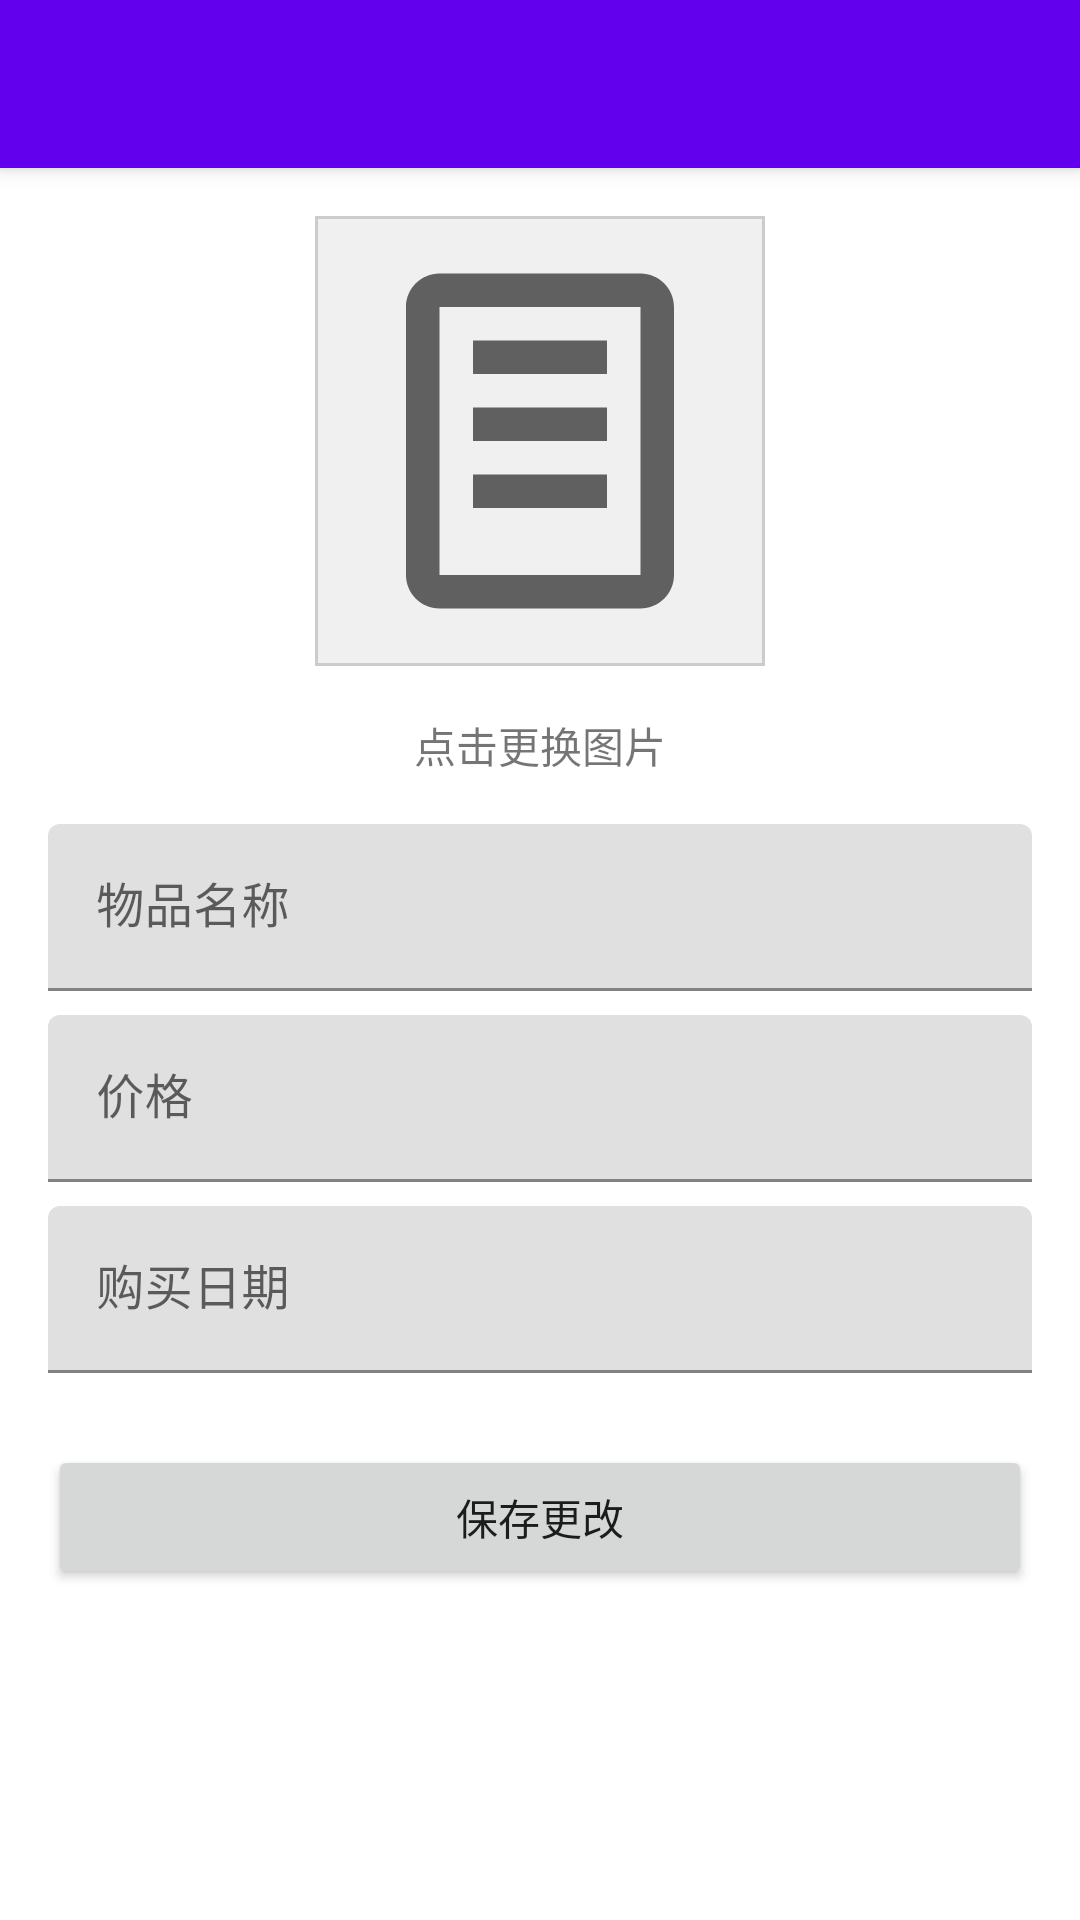

This screen was rendered from an Android layout file. Write that file and the resources it references.
<!-- AndroidManifest.xml: application theme Theme.ItemTracker -->
<!-- res/layout/activity_edit_item.xml -->
<?xml version="1.0" encoding="utf-8"?>
<LinearLayout xmlns:android="http://schemas.android.com/apk/res/android"
    xmlns:app="http://schemas.android.com/apk/res-auto"
    android:layout_width="match_parent"
    android:layout_height="match_parent"
    android:orientation="vertical">

    <androidx.appcompat.widget.Toolbar
        android:id="@+id/toolbar"
        android:layout_width="match_parent"
        android:layout_height="?attr/actionBarSize"
        android:background="?attr/colorPrimary"
        android:elevation="4dp"
        android:theme="@style/ThemeOverlay.AppCompat.Dark.ActionBar"
        app:popupTheme="@style/ThemeOverlay.AppCompat.Light" />

    <ScrollView
        android:layout_width="match_parent"
        android:layout_height="match_parent">

        <LinearLayout
            android:layout_width="match_parent"
            android:layout_height="wrap_content"
            android:orientation="vertical"
            android:padding="16dp">

            <ImageView
                android:id="@+id/iv_item_image"
                android:layout_width="150dp"
                android:layout_height="150dp"
                android:layout_gravity="center_horizontal"
                android:layout_marginBottom="16dp"
                android:background="@drawable/image_border"
                android:scaleType="centerCrop"
                android:src="@drawable/ic_default_item" />

            <TextView
                android:layout_width="wrap_content"
                android:layout_height="wrap_content"
                android:layout_gravity="center_horizontal"
                android:text="点击更换图片"
                android:textSize="14sp" />

            <com.google.android.material.textfield.TextInputLayout
                android:layout_width="match_parent"
                android:layout_height="wrap_content"
                android:layout_marginTop="16dp"
                android:hint="物品名称">

                <com.google.android.material.textfield.TextInputEditText
                    android:id="@+id/et_name"
                    android:layout_width="match_parent"
                    android:layout_height="wrap_content"
                    android:inputType="text" />
            </com.google.android.material.textfield.TextInputLayout>

            <com.google.android.material.textfield.TextInputLayout
                android:layout_width="match_parent"
                android:layout_height="wrap_content"
                android:layout_marginTop="8dp"
                android:hint="价格">

                <com.google.android.material.textfield.TextInputEditText
                    android:id="@+id/et_price"
                    android:layout_width="match_parent"
                    android:layout_height="wrap_content"
                    android:inputType="numberDecimal" />
            </com.google.android.material.textfield.TextInputLayout>

            <com.google.android.material.textfield.TextInputLayout
                android:layout_width="match_parent"
                android:layout_height="wrap_content"
                android:layout_marginTop="8dp"
                android:hint="购买日期">

                <com.google.android.material.textfield.TextInputEditText
                    android:id="@+id/et_purchase_date"
                    android:layout_width="match_parent"
                    android:layout_height="wrap_content"
                    android:focusable="false"
                    android:inputType="none" />
            </com.google.android.material.textfield.TextInputLayout>

            <Button
                android:id="@+id/btn_save"
                android:layout_width="match_parent"
                android:layout_height="wrap_content"
                android:layout_marginTop="24dp"
                android:text="保存更改" />

        </LinearLayout>
    </ScrollView>
</LinearLayout>
<!-- resources referenced by this layout -->
<resources>
  <!-- drawable ic_default_item (drawable) -->
  <vector xmlns:android="http://schemas.android.com/apk/res/android"
      android:width="24dp"
      android:height="24dp"
      android:viewportWidth="24"
      android:viewportHeight="24"
      android:tint="?attr/colorControlNormal">
    <path
        android:fillColor="@android:color/white"
        android:pathData="M18,2H6C4.9,2 4,2.9 4,4v16c0,1.1 0.9,2 2,2h12c1.1,0 2,-0.9 2,-2V4C20,2.9 19.1,2 18,2zM18,20H6V4h12V20z"/>
    <path
        android:fillColor="@android:color/white"
        android:pathData="M8,6h8v2h-8z"/>
    <path
        android:fillColor="@android:color/white"
        android:pathData="M8,10h8v2h-8z"/>
    <path
        android:fillColor="@android:color/white"
        android:pathData="M8,14h8v2h-8z"/>
  </vector>
  <!-- drawable image_border (drawable) -->
  <?xml version="1.0" encoding="utf-8"?>
  <shape xmlns:android="http://schemas.android.com/apk/res/android">
      <solid android:color="#f0f0f0" />
      <stroke
          android:width="1dp"
          android:color="#CCCCCC" />
      <padding
          android:bottom="8dp"
          android:left="8dp"
          android:right="8dp"
          android:top="8dp" />
  </shape>
  <style name="Theme.ItemTracker" parent="Theme.MaterialComponents.DayNight.NoActionBar">
          
          <item name="colorPrimary">@color/purple_500</item>
          <item name="colorPrimaryVariant">@color/purple_700</item>
          <item name="colorOnPrimary">@color/white</item>
          
          <item name="colorSecondary">@color/teal_200</item>
          <item name="colorSecondaryVariant">@color/teal_700</item>
          <item name="colorOnSecondary">@color/black</item>
          
          <item name="android:statusBarColor">?attr/colorPrimaryVariant</item>
          
      </style>
  <color name="purple_500">#FF6200EE</color>
  <color name="purple_700">#FF3700B3</color>
  <color name="white">#FFFFFFFF</color>
  <color name="teal_200">#FF03DAC5</color>
  <color name="teal_700">#FF018786</color>
  <color name="black">#FF000000</color>
</resources>
